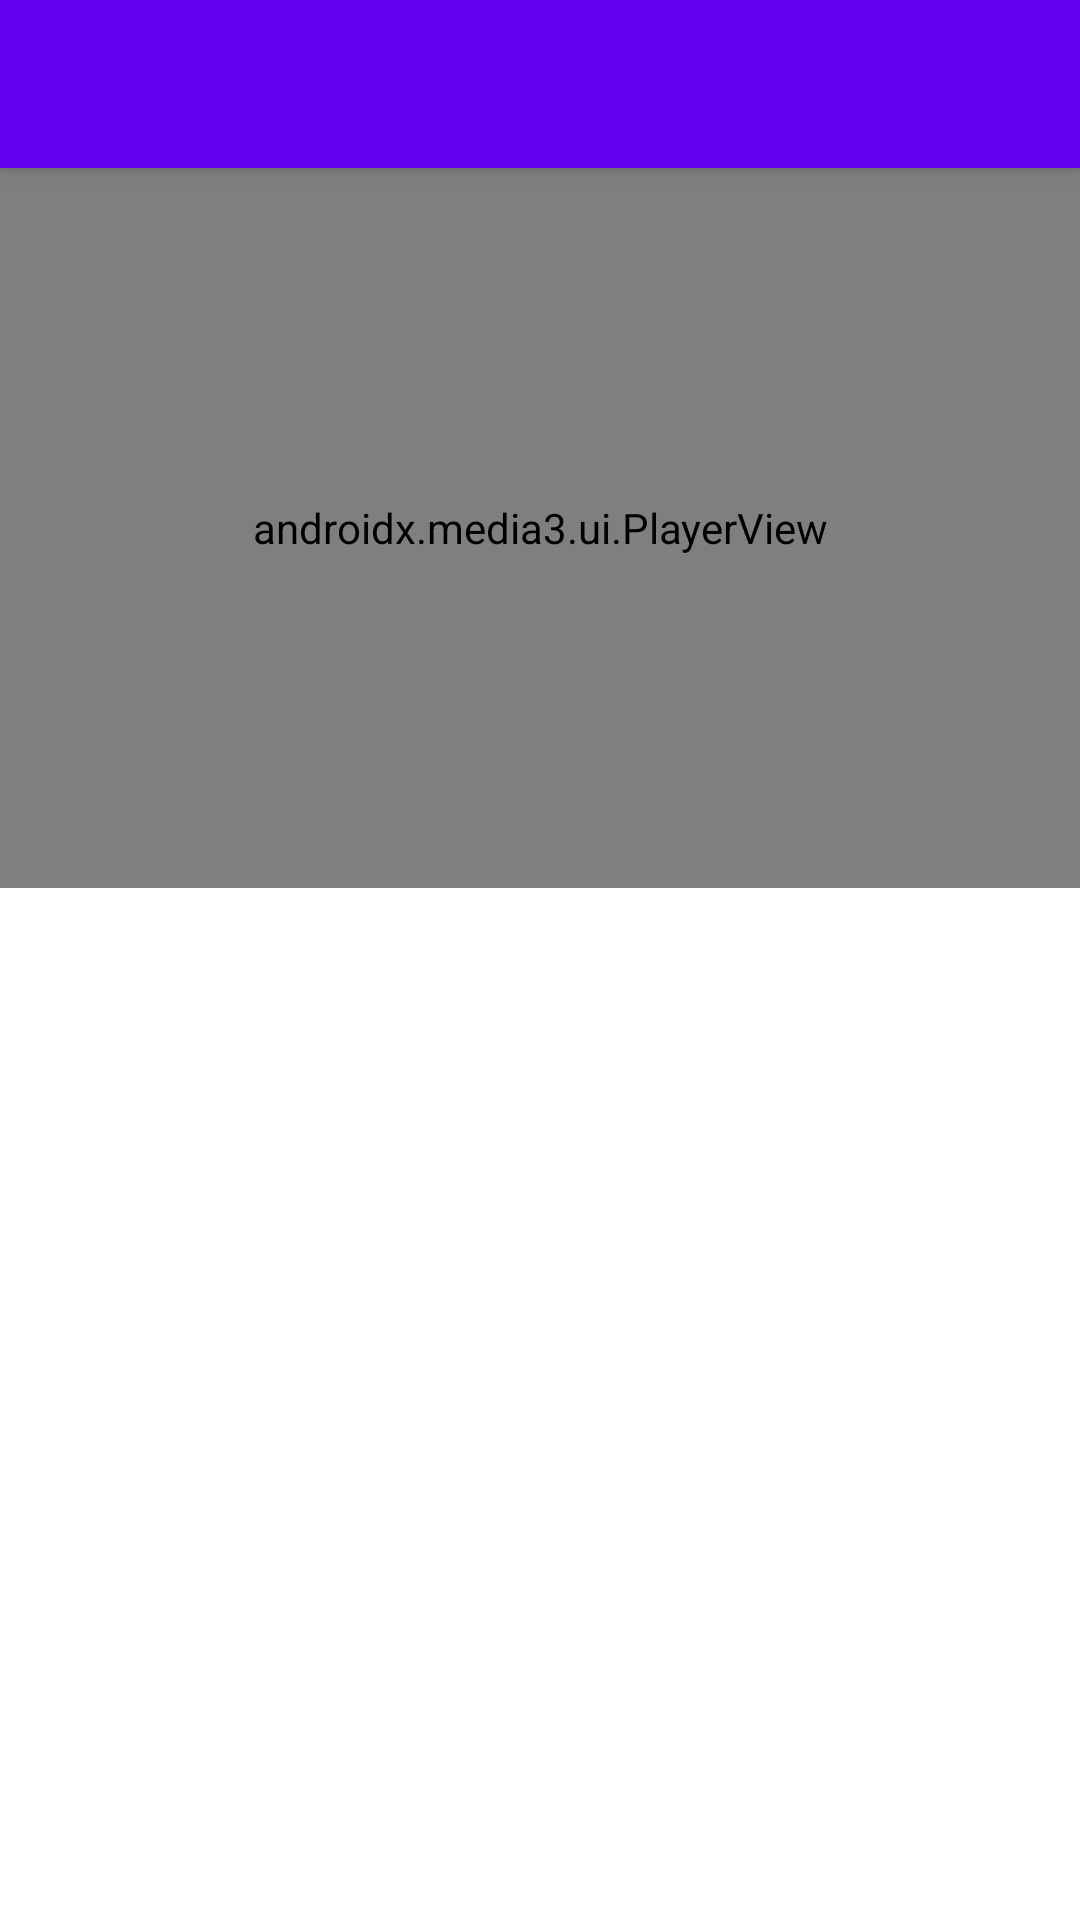

Here is an Android app screen rendered from its layout file. Give the layout XML and the strings, colors and styles it references.
<!-- AndroidManifest.xml: application theme Theme.MaterialComponents.DayNight.NoActionBar -->
<!-- res/layout/activity_player.xml -->
<?xml version="1.0" encoding="utf-8"?>
<androidx.coordinatorlayout.widget.CoordinatorLayout
    xmlns:android="http://schemas.android.com/apk/res/android"
    xmlns:app="http://schemas.android.com/apk/res-auto"
    android:layout_width="match_parent"
    android:layout_height="match_parent">

    <com.google.android.material.appbar.AppBarLayout
        android:layout_width="match_parent"
        android:layout_height="wrap_content">

        <androidx.appcompat.widget.Toolbar
            android:id="@+id/toolbar"
            android:layout_width="match_parent"
            android:layout_height="?attr/actionBarSize"
            android:background="?attr/colorPrimary"
            android:theme="@style/ThemeOverlay.AppCompat.Dark.ActionBar"
            app:popupTheme="@style/ThemeOverlay.AppCompat.Light" />

    </com.google.android.material.appbar.AppBarLayout>

    <LinearLayout
        android:layout_width="match_parent"
        android:layout_height="match_parent"
        android:orientation="vertical"
        app:layout_behavior="@string/appbar_scrolling_view_behavior">

        <androidx.media3.ui.PlayerView
            android:id="@+id/player_view"
            android:layout_width="match_parent"
            android:layout_height="240dp"
            app:show_buffering="when_playing"
            app:use_controller="true" />

        <androidx.recyclerview.widget.RecyclerView
            android:id="@+id/channel_list"
            android:layout_width="match_parent"
            android:layout_height="0dp"
            android:layout_weight="1"
            android:clipToPadding="false"
            android:padding="4dp" />

        <TextView
            android:id="@+id/no_channels_text"
            android:layout_width="match_parent"
            android:layout_height="wrap_content"
            android:gravity="center"
            android:padding="16dp"
            android:text="No channels available"
            android:textSize="16sp"
            android:visibility="gone" />

    </LinearLayout>

</androidx.coordinatorlayout.widget.CoordinatorLayout>
<!-- resources referenced by this layout -->
<resources>

</resources>
